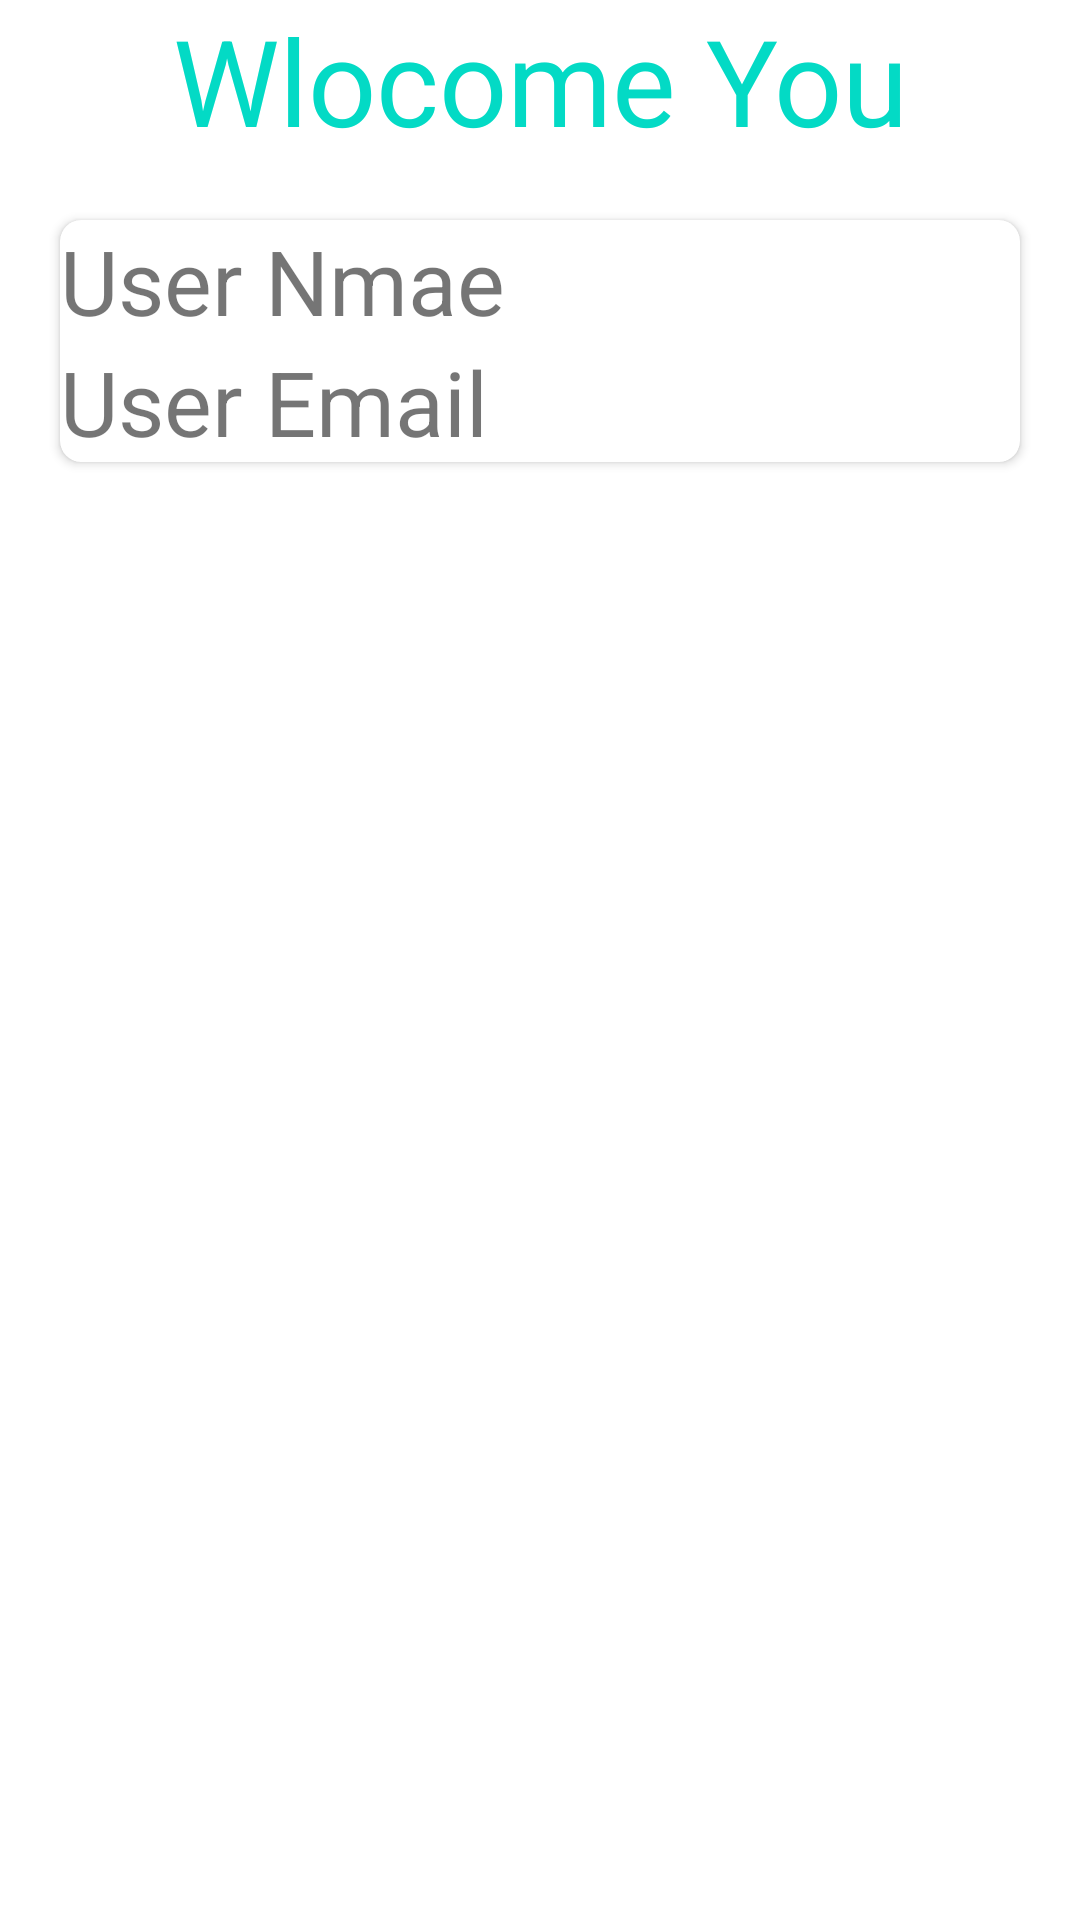

Android layout source for this screen:
<!-- AndroidManifest.xml: application theme Theme.Login_App -->
<!-- res/layout/activity_home.xml -->
<?xml version="1.0" encoding="utf-8"?>
<LinearLayout
    xmlns:android="http://schemas.android.com/apk/res/android"
    xmlns:app="http://schemas.android.com/apk/res-auto"
    xmlns:tools="http://schemas.android.com/tools"
    android:layout_width="match_parent"
    android:layout_height="match_parent"
    android:orientation="vertical"
    android:layout_marginTop="50dp"
    tools:context=".ActivityHome">

    <TextView
        android:id="@+id/txWelcome"
        android:layout_width="match_parent"
        android:layout_gravity="center"
        android:gravity="center"
        android:text="Wlocome You"
        android:textColor="@color/teal_200"
        android:textSize="40sp"
        android:layout_height="wrap_content"/>

    <androidx.cardview.widget.CardView
        android:layout_width="match_parent"
        android:layout_margin="20dp"
        app:cardCornerRadius="7dp"
        android:layout_height="wrap_content">
        <LinearLayout
            android:layout_width="match_parent"
            android:orientation="vertical"
            android:layout_height="wrap_content">

            <TextView
                android:id="@+id/txUserName"
                android:layout_width="match_parent"
                android:layout_height="wrap_content"
                android:text="User Nmae"
                android:textSize="30dp"
                tools:layout_editor_absoluteX="158dp"
                tools:layout_editor_absoluteY="153dp" />
            <TextView
                android:id="@+id/txEmail"
                android:layout_width="match_parent"
                android:layout_height="wrap_content"
                android:text="User Email"
                android:textSize="30dp"
                tools:layout_editor_absoluteX="158dp"
                tools:layout_editor_absoluteY="153dp" />

        </LinearLayout>
    </androidx.cardview.widget.CardView>
</LinearLayout>
<!-- resources referenced by this layout -->
<resources>
  <style name="Theme.Login_App" parent="Theme.MaterialComponents.DayNight.DarkActionBar">
          
          <item name="colorPrimary">@color/purple_500</item>
          <item name="colorPrimaryVariant">@color/purple_700</item>
          <item name="colorOnPrimary">@color/white</item>
          
          <item name="colorSecondary">@color/teal_200</item>
          <item name="colorSecondaryVariant">@color/teal_700</item>
          <item name="colorOnSecondary">@color/black</item>
          
          <item name="android:statusBarColor" tools:targetApi="l">?attr/colorPrimaryVariant</item>
          
      </style>
  <!-- not gathered from this repository: default colours our renderer supplied (Android Studio template values) -->
  <color name="purple_500">#FF6200EE</color>
  <color name="purple_700">#FF3700B3</color>
  <color name="teal_200">#FF03DAC5</color>
  <color name="teal_700">#FF018786</color>
  <color name="black">#FF000000</color>
  <color name="white">#FFFFFFFF</color>
</resources>
